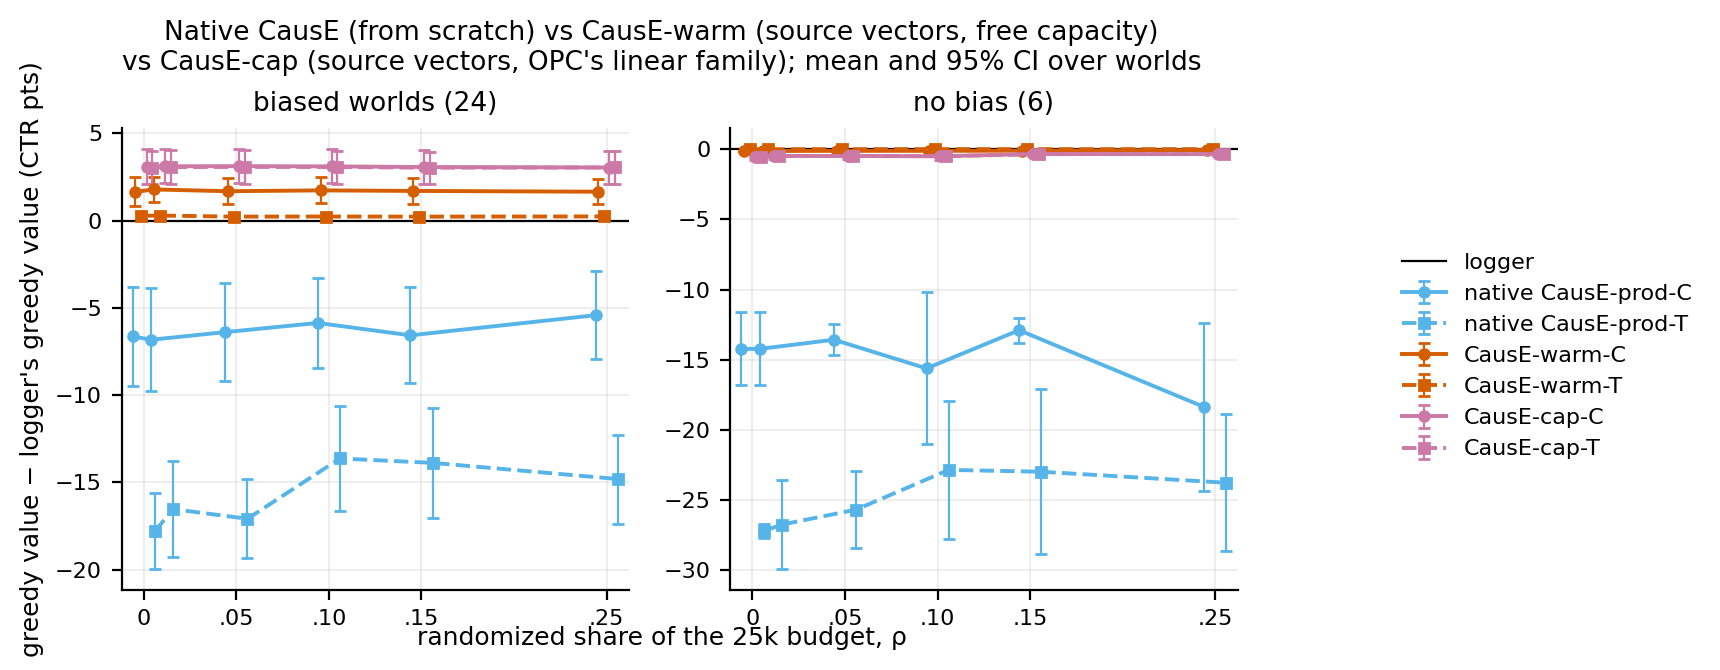

The data file committed next to this chart (first rows):
bias, arm, rho, worlds, gain_greedy, gain_greedy_lo, gain_greedy_hi, gain, gain_lo, gain_hi, gain_tempered, gain_tempered_lo, gain_tempered_hi, regret_greedy, regret_greedy_lo, regret_greedy_hi, regret, regret_lo, regret_hi, val_dr_greedy_error, val_dr_greedy_error_lo, val_dr_greedy_error_hi, val_dr_greedy_low_error, val_dr_greedy_low_error_lo
biased (pooled), native_prod_c, 0.0, 24, -6.639, -9.498, -3.78, -13.61, -15.36, -11.86, , , , 2.669, 0.8363, 4.501, -0.06948, -0.08873, -0.05023, , , , , 
biased (pooled), native_prod_c, 0.01, 24, -6.827, -9.77, -3.884, -13.61, -15.35, -11.86, , , , 2.857, 0.9151, 4.799, -0.07166, -0.09146, -0.05186, , , , , 
biased (pooled), native_prod_c, 0.05, 24, -6.391, -9.19, -3.592, -13.6, -15.34, -11.85, , , , 2.658, 0.8354, 4.482, -0.07927, -0.1012, -0.05735, , , , , 
biased (pooled), native_prod_c, 0.1, 24, -5.864, -8.458, -3.271, -13.59, -15.33, -11.84, , , , 2.239, 0.6317, 3.846, -0.08829, -0.1127, -0.06384, , , , , 
biased (pooled), native_prod_c, 0.15, 24, -6.573, -9.329, -3.818, -13.58, -15.32, -11.83, , , , 2.841, 1.016, 4.666, -0.09354, -0.1218, -0.06525, , , , , 
biased (pooled), native_prod_c, 0.25, 24, -5.422, -7.934, -2.909, -13.56, -15.3, -11.82, , , , 1.689, 0.1886, 3.189, -0.1091, -0.1407, -0.07748, , , , , 
biased (pooled), native_prod_t, 0.0, 24, -17.8, -19.97, -15.63, -13.69, -15.44, -11.95, , , , 0.1092, 0.08804, 0.1303, 4.674797375014047e-08, 2.2842291278082714e-09, 9.121171837247267e-08, , , , , 
biased (pooled), native_prod_t, 0.01, 24, -16.54, -19.31, -13.77, -13.69, -15.44, -11.95, , , , 1.464, 0.7872, 2.141, 4.92335053741347e-05, 8.028764534252203e-07, 9.766413429484417e-05, , , , , 
biased (pooled), native_prod_t, 0.05, 24, -17.09, -19.36, -14.82, -13.69, -15.44, -11.95, , , , 3.389, 2.261, 4.518, 1.328015170585078e-05, -2.5036781903387816e-05, 5.159708531508937e-05, , , , , 
biased (pooled), native_prod_t, 0.1, 24, -13.63, -16.66, -10.61, -13.69, -15.44, -11.95, , , , 0.8542, 0.2268, 1.482, 1.3650131604536186e-05, -3.4228744187785605e-05, 6.152900739685797e-05, , , , , 
biased (pooled), native_prod_t, 0.15, 24, -13.89, -17.02, -10.75, -13.69, -15.44, -11.95, , , , 1.673, 0.6791, 2.668, 0.0004233, 0.0001227, 0.0007239, , , , , 
biased (pooled), native_prod_t, 0.25, 24, -14.81, -17.36, -12.26, -13.69, -15.44, -11.95, , , , 1.163, 0.193, 2.134, 0.0006735, 0.0002232, 0.001124, , , , , 
biased (pooled), warm_c, 0.0, 24, 1.655, 0.8171, 2.493, -12.1, -13.63, -10.57, 5.702, 5.083, 6.32, 0.2549, -0.1379, 0.6476, 0.1462, -0.08706, 0.3794, -0.5075, -0.8886, -0.1264, -1.636, -2.019
biased (pooled), warm_c, 0.01, 24, 1.788, 1.047, 2.53, -12.09, -13.62, -10.56, 5.838, 5.337, 6.339, 0.1191, -0.02525, 0.2635, 0.1927, -0.003991, 0.3895, -0.4518, -0.798, -0.1056, -1.596, -1.93
biased (pooled), warm_c, 0.05, 24, 1.688, 0.9286, 2.448, -12.08, -13.6, -10.56, 5.737, 5.189, 6.286, 0.1923, 0.03063, 0.354, 0.2678, 0.09026, 0.4453, -0.3477, -0.6682, -0.02715, -1.498, -1.797
biased (pooled), warm_c, 0.1, 24, 1.735, 0.9849, 2.486, -12.06, -13.58, -10.53, 5.78, 5.253, 6.307, 0.1512, 0.02308, 0.2793, 0.1217, -0.1149, 0.3582, -0.436, -0.7959, -0.07602, -1.593, -1.924
biased (pooled), warm_c, 0.15, 24, 1.705, 0.9662, 2.444, -12.04, -13.57, -10.51, 5.752, 5.225, 6.28, 0.1621, 0.03967, 0.2846, 0.09016, -0.0529, 0.2332, -0.4748, -0.8156, -0.1339, -1.623, -1.936
biased (pooled), warm_c, 0.25, 24, 1.659, 0.945, 2.372, -12.01, -13.54, -10.48, 5.699, 5.176, 6.221, 0.175, 0.05957, 0.2904, 0.04767, -0.2212, 0.3165, -0.4582, -0.7425, -0.1739, -1.628, -1.88
biased (pooled), warm_t, 0.0, 24, 0.2841, 0.123, 0.4451, -12.15, -13.71, -10.58, 4.325, 3.895, 4.755, 0.1794, 0.02795, 0.3308, 0.4109, 0.06694, 0.7548, -0.3791, -0.6398, -0.1185, -1.58, -1.844
biased (pooled), warm_t, 0.01, 24, 0.2912, 0.1233, 0.459, -12.15, -13.72, -10.59, 4.313, 3.882, 4.744, 0.1478, 0.01117, 0.2845, 0.4455, 0.1059, 0.7851, -0.3816, -0.6455, -0.1177, -1.582, -1.849
biased (pooled), warm_t, 0.05, 24, 0.2315, 0.07404, 0.3889, -12.19, -13.75, -10.62, 4.22, 3.772, 4.667, 0.2324, 0.06104, 0.4037, 0.5257, 0.1958, 0.8556, -0.4121, -0.6671, -0.1571, -1.609, -1.871
biased (pooled), warm_t, 0.1, 24, 0.2377, 0.07165, 0.4038, -12.17, -13.74, -10.61, 4.251, 3.812, 4.69, 0.2515, 0.07745, 0.4255, 0.4864, 0.1897, 0.783, -0.4011, -0.6429, -0.1592, -1.599, -1.848
biased (pooled), warm_t, 0.15, 24, 0.2306, 0.06182, 0.3994, -12.16, -13.72, -10.61, 4.266, 3.833, 4.7, 0.2556, 0.08504, 0.4262, 0.4693, 0.201, 0.7376, -0.3888, -0.6317, -0.146, -1.586, -1.836
biased (pooled), warm_t, 0.25, 24, 0.2417, 0.07327, 0.4102, -12.15, -13.69, -10.61, 4.256, 3.821, 4.692, 0.2576, 0.09115, 0.424, 0.5354, 0.2984, 0.7724, -0.3949, -0.652, -0.1379, -1.592, -1.854
biased (pooled), cap_c, 0.0, 24, 3.093, 2.103, 4.083, -11.8, -13.42, -10.18, 7.127, 6.362, 7.891, 0.1253, 0.04721, 0.2035, -0.1694, -0.3212, -0.01759, -1.07, -1.507, -0.6337, -2.18, -2.588
biased (pooled), cap_c, 0.01, 24, 3.117, 2.132, 4.102, -11.81, -13.44, -10.19, 7.159, 6.41, 7.908, 0.09883, 0.03265, 0.165, -0.1299, -0.2646, 0.004833, -1.104, -1.549, -0.6588, -2.211, -2.628
biased (pooled), cap_c, 0.05, 24, 3.125, 2.142, 4.108, -11.75, -13.37, -10.14, 7.157, 6.41, 7.904, 0.0962, 0.02736, 0.165, -0.1547, -0.287, -0.02246, -1.013, -1.463, -0.5634, -2.125, -2.545
biased (pooled), cap_c, 0.1, 24, 3.112, 2.139, 4.086, -11.74, -13.34, -10.14, 7.119, 6.394, 7.844, 0.0921, 0.01423, 0.17, -0.1454, -0.2772, -0.0136, -1.06, -1.534, -0.5862, -2.167, -2.61
biased (pooled), cap_c, 0.15, 24, 3.075, 2.12, 4.03, -11.79, -13.4, -10.18, 7.111, 6.391, 7.831, 0.1255, 0.0364, 0.2146, -0.0683, -0.2123, 0.07571, -0.9697, -1.374, -0.5652, -2.084, -2.45
biased (pooled), cap_c, 0.25, 24, 3.047, 2.113, 3.981, -11.73, -13.34, -10.13, 7.082, 6.401, 7.762, 0.152, 0.05852, 0.2455, -0.04131, -0.1569, 0.0743, -0.8895, -1.36, -0.4188, -2.01, -2.449
biased (pooled), cap_t, 0.0, 24, 3.042, 2.086, 3.999, -11.81, -13.43, -10.19, 7.082, 6.342, 7.823, 0.1464, 0.06234, 0.2304, -0.1095, -0.3159, 0.09692, -1.03, -1.45, -0.6089, -2.145, -2.535
biased (pooled), cap_t, 0.01, 24, 3.07, 2.116, 4.024, -11.82, -13.45, -10.2, 7.12, 6.391, 7.849, 0.1104, 0.03814, 0.1826, -0.06219, -0.2619, 0.1375, -1.035, -1.456, -0.6134, -2.149, -2.541
biased (pooled), cap_t, 0.05, 24, 3.082, 2.127, 4.037, -11.75, -13.37, -10.13, 7.115, 6.388, 7.842, 0.1059, 0.02972, 0.182, -0.1234, -0.2599, 0.01315, -1.013, -1.462, -0.5636, -2.126, -2.544
biased (pooled), cap_t, 0.1, 24, 3.073, 2.128, 4.019, -11.74, -13.34, -10.15, 7.08, 6.377, 7.783, 0.1033, 0.01583, 0.1908, -0.1595, -0.2801, -0.03899, -1.092, -1.576, -0.6083, -2.197, -2.644
biased (pooled), cap_t, 0.15, 24, 3.036, 2.107, 3.965, -11.79, -13.4, -10.18, 7.074, 6.372, 7.776, 0.1314, 0.04107, 0.2217, -0.07519, -0.2228, 0.07243, -0.9662, -1.376, -0.5564, -2.083, -2.453
biased (pooled), cap_t, 0.25, 24, 3.047, 2.113, 3.982, -11.74, -13.34, -10.14, 7.085, 6.402, 7.769, 0.1167, 0.03511, 0.1983, -0.03692, -0.1537, 0.07987, -0.8785, -1.341, -0.4157, -1.999, -2.429
none, native_prod_c, 0.0, 6, -14.23, -16.83, -11.63, -21.18, -21.73, -20.63, , , , 1.328, -0.9853, 3.642, -0.05425, -0.08255, -0.02594, , , , , 
none, native_prod_c, 0.01, 6, -14.23, -16.83, -11.63, -21.18, -21.73, -20.63, , , , 1.328, -0.9853, 3.642, -0.05868, -0.08913, -0.02824, , , , , 
none, native_prod_c, 0.05, 6, -13.58, -14.67, -12.49, -21.17, -21.7, -20.63, , , , 0.676, -1.062, 2.414, -0.06807, -0.1177, -0.01846, , , , , 
none, native_prod_c, 0.1, 6, -15.62, -21.03, -10.21, -21.15, -21.68, -20.62, , , , 2.719, -2.982, 8.42, -0.08434, -0.1499, -0.01879, , , , , 
none, native_prod_c, 0.15, 6, -12.9, -13.79, -12.01, -21.13, -21.66, -20.61, , , , 0.0, 0.0, 0.0, -0.1, -0.1814, -0.01863, , , , , 
none, native_prod_c, 0.25, 6, -18.37, -24.38, -12.36, -21.11, -21.63, -20.6, , , , 5.917, -0.1759, 12.01, -0.1183, -0.2377, 0.001072, , , , , 
none, native_prod_t, 0.0, 6, -27.2, -27.72, -26.67, -21.24, -21.81, -20.68, , , , 0.06763, 0.02766, 0.1076, 1.5392836600254995e-08, -3.8661863138111076e-08, 6.944753633862106e-08, , , , , 
none, native_prod_t, 0.01, 6, -26.74, -29.9, -23.58, -21.24, -21.81, -20.68, , , , 2.016, 0.3268, 3.705, 7.211412668290766e-06, -8.143762574604679e-06, 2.2566587911186213e-05, , , , , 
none, native_prod_t, 0.05, 6, -25.67, -28.41, -22.94, -21.24, -21.81, -20.68, , , , 2.919, 0.2991, 5.539, 0.0001827, -0.0002507, 0.0006161, , , , , 
none, native_prod_t, 0.1, 6, -22.85, -27.75, -17.94, -21.24, -21.81, -20.68, , , , 0.5866, -0.3848, 1.558, 2.566038996334082e-05, -2.222809927128115e-05, 7.354887919796279e-05, , , , , 
none, native_prod_t, 0.15, 6, -22.98, -28.85, -17.1, -21.24, -21.81, -20.68, , , , 1.343, -0.5739, 3.261, 0.0003628, -0.000219, 0.0009445, , , , , 
none, native_prod_t, 0.25, 6, -23.76, -28.63, -18.89, -21.24, -21.81, -20.68, , , , 0.6868, -1.079, 2.452, 0.0006991, -0.0005155, 0.001914, , , , , 
none, warm_c, 0.0, 6, -0.1457, -0.2042, -0.08708, -18.41, -19.08, -17.74, 5.797, 5.683, 5.91, 0.01278, -0.02008, 0.04564, 0.08545, -0.1342, 0.3051, -0.1256, -0.906, 0.6548, -1.484, -2.247
none, warm_c, 0.01, 6, -0.1374, -0.1879, -0.08698, -18.37, -19.06, -17.67, 5.807, 5.705, 5.91, 0.01136, -0.01784, 0.04055, 0.08305, -0.1304, 0.2965, -0.07805, -0.9555, 0.7994, -1.44, -2.286
none, warm_c, 0.05, 6, -0.1241, -0.1707, -0.07747, -18.27, -19, -17.54, 5.809, 5.727, 5.891, 0.01397, -0.01186, 0.03979, -0.06957, -0.5342, 0.3951, -0.1976, -0.8896, 0.4944, -1.558, -2.227
none, warm_c, 0.1, 6, -0.1245, -0.1736, -0.07531, -18.19, -18.93, -17.46, 5.821, 5.732, 5.91, 0.02046, -0.009165, 0.05009, -0.2055, -0.6914, 0.2804, -0.205, -0.8719, 0.462, -1.565, -2.243
none, warm_c, 0.15, 6, -0.1161, -0.1585, -0.07358, -18.21, -18.96, -17.47, 5.818, 5.741, 5.894, 0.03048, -0.002038, 0.063, -0.2884, -0.9416, 0.3647, -0.2975, -0.9806, 0.3855, -1.654, -2.321
none, warm_c, 0.25, 6, -0.06547, -0.09004, -0.04091, -18.38, -18.97, -17.8, 5.839, 5.767, 5.911, 0.01291, 0.0006339, 0.02518, -0.5323, -1.756, 0.6915, -0.5009, -1.024, 0.02194, -1.852, -2.391
none, warm_t, 0.0, 6, -0.01255, -0.03044, 0.005334, -18.33, -18.81, -17.86, 5.934, 5.876, 5.993, 0.01254, -0.005355, 0.03043, -1.778, -2.834, -0.7225, -0.399, -0.8437, 0.04573, -1.753, -2.252
none, warm_t, 0.01, 6, -0.01222, -0.02967, 0.005224, -18.29, -18.79, -17.79, 5.936, 5.879, 5.993, 0.01218, -0.005251, 0.02961, -1.532, -2.192, -0.8717, -0.4028, -0.8495, 0.04391, -1.758, -2.251
none, warm_t, 0.05, 6, -0.006388, -0.01896, 0.006186, -18.28, -19.01, -17.55, 5.942, 5.89, 5.994, 0.006314, -0.006237, 0.01886, -1.523, -2.127, -0.9186, -0.4875, -0.8629, -0.1121, -1.841, -2.248
none, warm_t, 0.1, 6, -0.006595, -0.01886, 0.00567, -18.24, -18.97, -17.5, 5.945, 5.892, 5.998, 0.006503, -0.00574, 0.01875, -2.318, -3.097, -1.54, -0.4452, -0.9498, 0.0594, -1.798, -2.312
none, warm_t, 0.15, 6, -0.007137, -0.02038, 0.006104, -18.19, -18.94, -17.44, 5.945, 5.893, 5.998, 0.007074, -0.006163, 0.02031, -2.362, -3.078, -1.646, -0.4118, -0.9326, 0.1089, -1.765, -2.291
none, warm_t, 0.25, 6, -0.005199, -0.01682, 0.006425, -18.24, -18.96, -17.51, 5.945, 5.891, 6, 0.00515, -0.006475, 0.01678, -2.126, -2.683, -1.569, -0.4775, -0.9671, 0.01216, -1.829, -2.342
... 12 more rows
